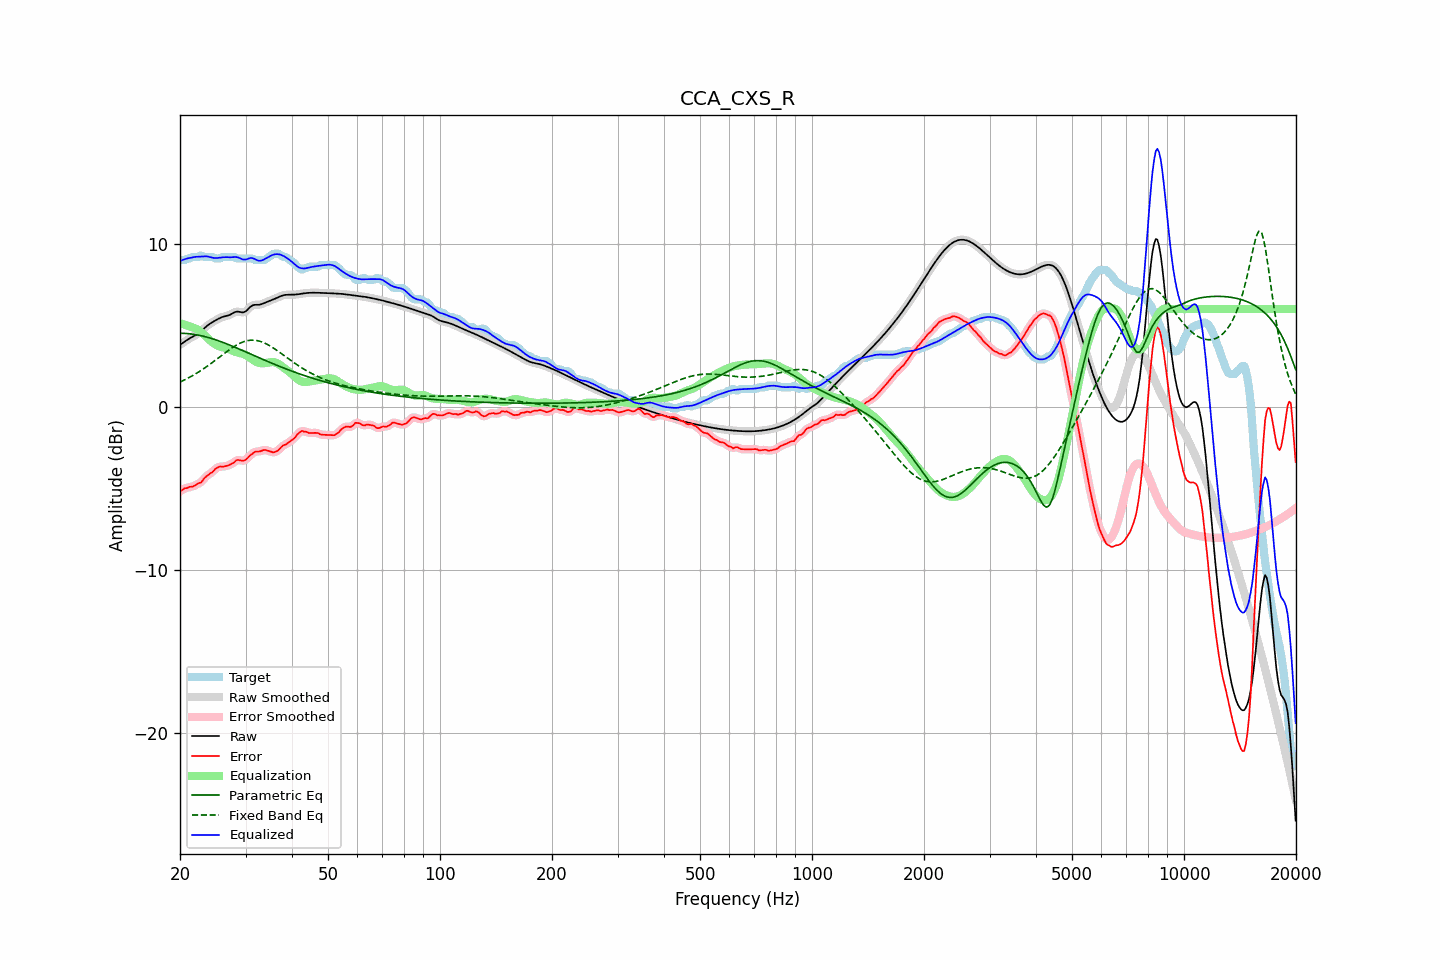

The table this chart was drawn from, first rows:
frequency, raw, error, smoothed, error_smoothed, equalization, parametric_eq, fixed_band_eq, equalized_raw, equalized_smoothed, target
20.00, 3.81, -5.19, 3.81, -5.19, 5.14, 4.52, 1.52, 8.95, 8.95, 9.00
20.20, 3.88, -5.13, 3.88, -5.12, 5.11, 4.51, 1.57, 8.99, 8.99, 9.00
20.40, 3.95, -5.06, 3.95, -5.06, 5.08, 4.51, 1.61, 9.03, 9.03, 9.00
20.61, 4.02, -4.99, 4.02, -5.01, 5.05, 4.51, 1.66, 9.06, 9.06, 9.01
20.81, 4.08, -4.99, 4.08, -4.98, 5.01, 4.50, 1.71, 9.09, 9.09, 9.08
21.02, 4.14, -4.96, 4.14, -4.95, 4.98, 4.49, 1.76, 9.12, 9.12, 9.10
21.23, 4.20, -4.91, 4.20, -4.93, 4.94, 4.48, 1.82, 9.14, 9.14, 9.11
21.44, 4.26, -4.91, 4.26, -4.90, 4.90, 4.47, 1.87, 9.16, 9.15, 9.17
21.66, 4.31, -4.89, 4.31, -4.88, 4.87, 4.46, 1.93, 9.18, 9.18, 9.20
21.87, 4.36, -4.84, 4.36, -4.84, 4.83, 4.44, 1.98, 9.20, 9.20, 9.20
22.09, 4.42, -4.78, 4.42, -4.78, 4.79, 4.43, 2.04, 9.21, 9.21, 9.20
22.31, 4.48, -4.72, 4.48, -4.73, 4.73, 4.41, 2.10, 9.22, 9.22, 9.20
22.54, 4.55, -4.66, 4.55, -4.69, 4.67, 4.39, 2.17, 9.22, 9.22, 9.22
22.76, 4.63, -4.66, 4.63, -4.62, 4.59, 4.37, 2.23, 9.22, 9.22, 9.29
22.99, 4.72, -4.54, 4.72, -4.53, 4.51, 4.35, 2.29, 9.23, 9.23, 9.26
23.22, 4.81, -4.39, 4.81, -4.42, 4.42, 4.32, 2.36, 9.24, 9.23, 9.20
23.45, 4.90, -4.30, 4.90, -4.30, 4.34, 4.30, 2.43, 9.24, 9.24, 9.20
23.69, 4.99, -4.22, 4.98, -4.21, 4.25, 4.27, 2.50, 9.23, 9.23, 9.20
23.92, 5.06, -4.14, 5.06, -4.15, 4.15, 4.24, 2.57, 9.21, 9.21, 9.20
24.16, 5.13, -4.08, 5.13, -4.08, 4.06, 4.22, 2.64, 9.19, 9.19, 9.20
24.40, 5.19, -4.02, 5.19, -4.00, 3.97, 4.19, 2.71, 9.16, 9.16, 9.20
24.65, 5.24, -3.92, 5.25, -3.91, 3.90, 4.15, 2.79, 9.14, 9.14, 9.17
24.89, 5.30, -3.80, 5.30, -3.82, 3.83, 4.12, 2.86, 9.13, 9.13, 9.11
25.14, 5.36, -3.75, 5.36, -3.74, 3.78, 4.09, 2.94, 9.14, 9.14, 9.10
25.39, 5.41, -3.69, 5.41, -3.69, 3.73, 4.05, 3.01, 9.15, 9.14, 9.10
25.65, 5.46, -3.66, 5.46, -3.67, 3.70, 4.02, 3.09, 9.16, 9.16, 9.12
25.91, 5.50, -3.68, 5.50, -3.66, 3.67, 3.98, 3.17, 9.17, 9.17, 9.18
26.16, 5.54, -3.67, 5.53, -3.66, 3.65, 3.94, 3.24, 9.18, 9.18, 9.20
26.43, 5.56, -3.64, 5.56, -3.65, 3.63, 3.91, 3.31, 9.19, 9.19, 9.20
26.69, 5.58, -3.62, 5.58, -3.62, 3.61, 3.87, 3.39, 9.19, 9.19, 9.20
26.96, 5.61, -3.59, 5.61, -3.59, 3.57, 3.83, 3.46, 9.18, 9.19, 9.20
27.23, 5.65, -3.56, 5.65, -3.55, 3.53, 3.79, 3.53, 9.18, 9.18, 9.20
27.50, 5.70, -3.50, 5.70, -3.51, 3.48, 3.75, 3.60, 9.18, 9.18, 9.20
27.77, 5.76, -3.45, 5.76, -3.44, 3.43, 3.71, 3.66, 9.19, 9.19, 9.20
28.05, 5.81, -3.38, 5.81, -3.37, 3.39, 3.67, 3.73, 9.20, 9.20, 9.19
28.33, 5.84, -3.28, 5.83, -3.30, 3.36, 3.62, 3.78, 9.19, 9.19, 9.12
28.62, 5.85, -3.26, 5.84, -3.27, 3.33, 3.58, 3.84, 9.18, 9.17, 9.10
28.90, 5.83, -3.27, 5.83, -3.27, 3.31, 3.54, 3.89, 9.14, 9.14, 9.10
29.19, 5.81, -3.29, 5.81, -3.29, 3.28, 3.50, 3.94, 9.10, 9.09, 9.10
29.48, 5.79, -3.31, 5.80, -3.30, 3.26, 3.45, 3.97, 9.05, 9.06, 9.10
29.78, 5.82, -3.28, 5.82, -3.29, 3.22, 3.41, 4.01, 9.04, 9.04, 9.10
30.08, 5.87, -3.24, 5.87, -3.23, 3.18, 3.37, 4.04, 9.04, 9.05, 9.10
30.38, 5.96, -3.15, 5.96, -3.14, 3.12, 3.32, 4.06, 9.08, 9.08, 9.10
30.68, 6.07, -3.04, 6.06, -3.05, 3.05, 3.28, 4.08, 9.12, 9.11, 9.10
30.99, 6.16, -2.95, 6.15, -2.95, 2.98, 3.24, 4.09, 9.14, 9.13, 9.10
31.30, 6.22, -2.88, 6.22, -2.87, 2.91, 3.19, 4.09, 9.13, 9.12, 9.10
31.61, 6.26, -2.80, 6.25, -2.80, 2.84, 3.15, 4.09, 9.10, 9.09, 9.05
31.93, 6.26, -2.74, 6.26, -2.76, 2.78, 3.11, 4.08, 9.05, 9.05, 9.00
32.24, 6.26, -2.74, 6.26, -2.74, 2.74, 3.06, 4.07, 9.00, 9.00, 9.00
32.57, 6.26, -2.74, 6.27, -2.73, 2.71, 3.02, 4.04, 8.97, 8.97, 9.00
32.89, 6.28, -2.72, 6.28, -2.72, 2.68, 2.98, 4.02, 8.97, 8.97, 9.00
33.22, 6.31, -2.69, 6.31, -2.69, 2.68, 2.94, 3.98, 8.99, 8.99, 9.00
33.55, 6.35, -2.65, 6.35, -2.66, 2.68, 2.89, 3.94, 9.03, 9.03, 9.00
33.89, 6.40, -2.64, 6.40, -2.65, 2.69, 2.85, 3.90, 9.09, 9.08, 9.04
34.23, 6.44, -2.67, 6.44, -2.67, 2.70, 2.81, 3.85, 9.14, 9.14, 9.11
34.57, 6.48, -2.70, 6.48, -2.70, 2.72, 2.77, 3.80, 9.20, 9.20, 9.18
34.92, 6.51, -2.73, 6.52, -2.74, 2.74, 2.72, 3.74, 9.25, 9.25, 9.25
35.27, 6.55, -2.76, 6.55, -2.77, 2.75, 2.68, 3.68, 9.30, 9.30, 9.32
35.62, 6.59, -2.80, 6.59, -2.78, 2.75, 2.64, 3.62, 9.34, 9.34, 9.39
35.97, 6.63, -2.77, 6.63, -2.77, 2.73, 2.60, 3.55, 9.36, 9.36, 9.40
... 635 more rows
